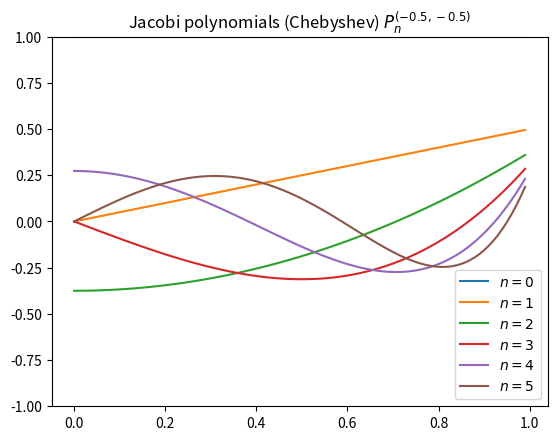

Here is the Python script that generated this plot:
import matplotlib.pyplot as plt
import numpy as np
from scipy.special import jacobi

x = np.arange(0, 1.0, 0.01)
fig, ax = plt.subplots()
ax.set_ylim(-1.0, 1.0)
ax.set_title(r'Jacobi polynomials (Chebyshev) $P_n^{(-0.5, -0.5)}$')


# Legrendre polynomials
for n in np.arange(0, 6, 1):
    ax.plot(x, jacobi(n, -0.5, -0.5)(x), label=rf'$n={n}$')
plt.legend(loc='best')
plt.show()
